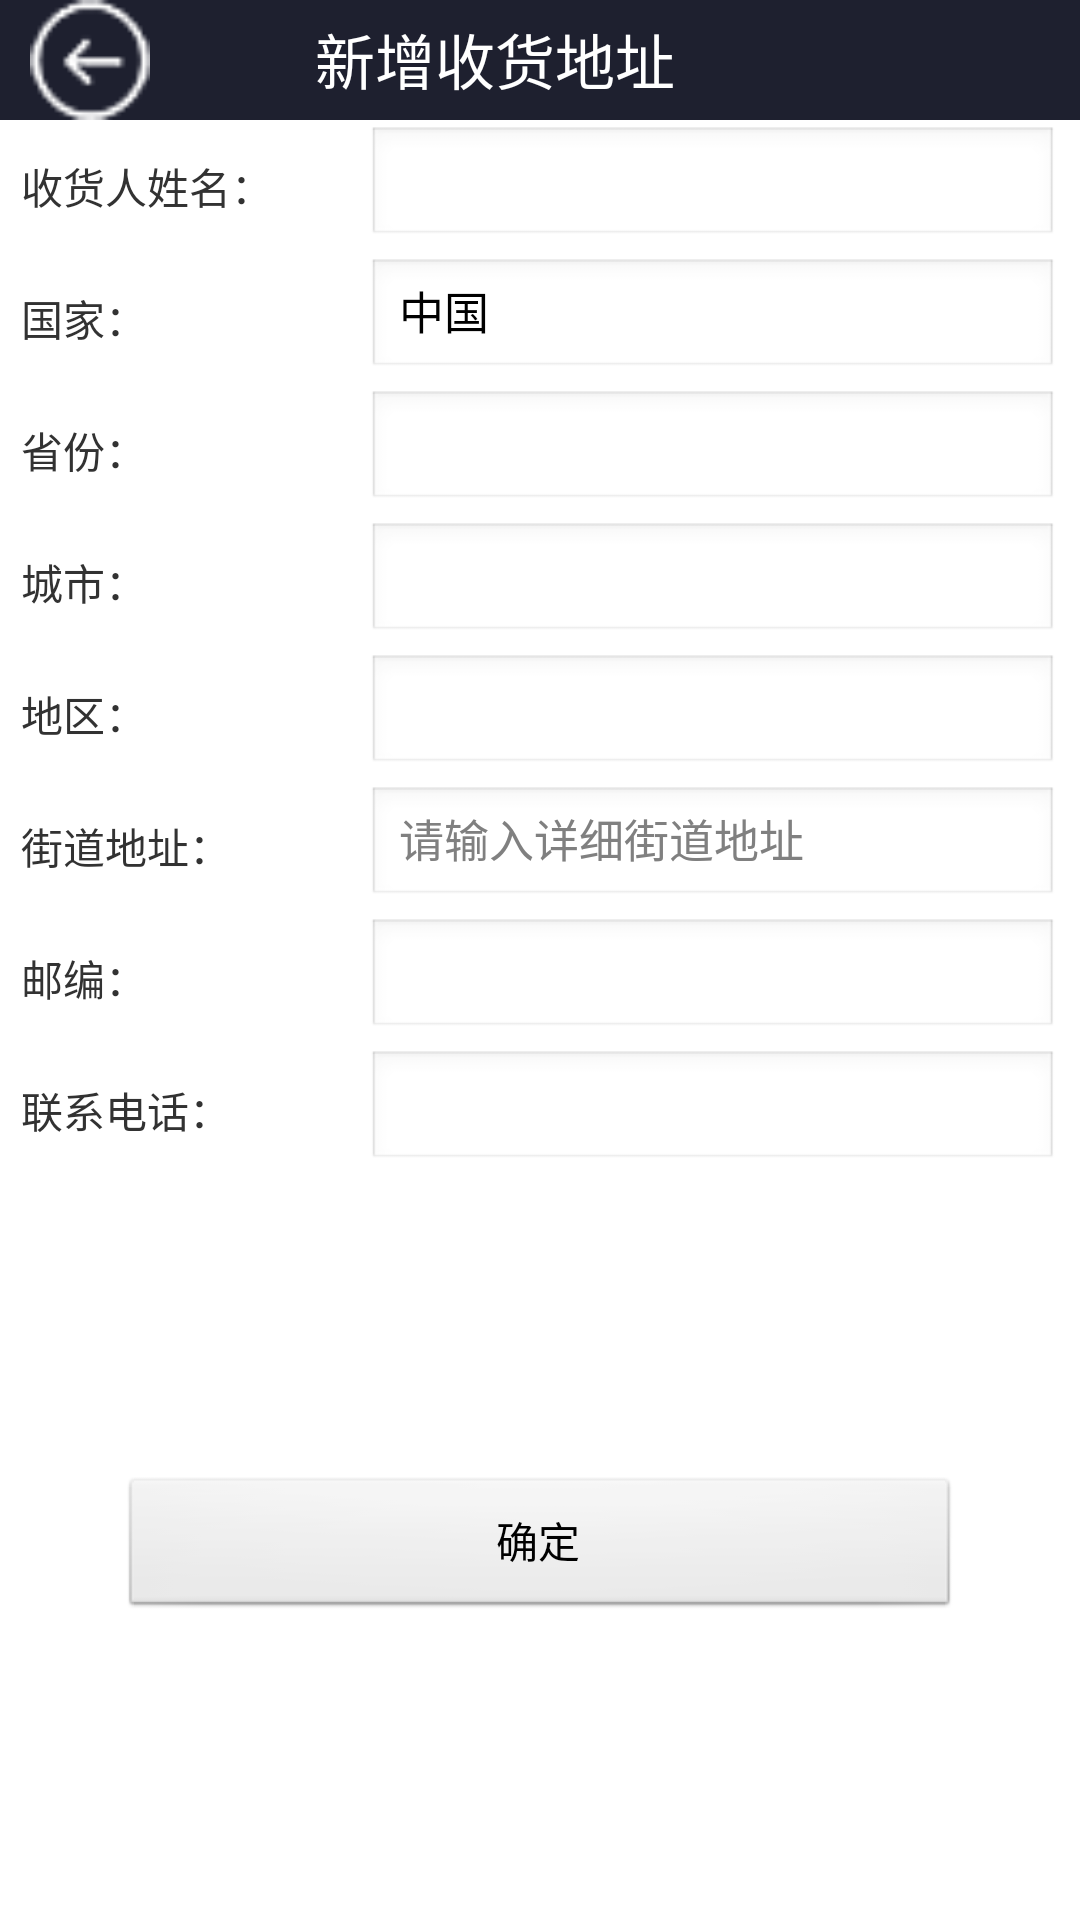

Android layout source for this screen:
<!-- AndroidManifest.xml: application theme android:Theme.Light.NoTitleBar -->
<!-- res/layout/address_manage_add.xml -->
<?xml version="1.0" encoding="utf-8"?>
<LinearLayout xmlns:android="http://schemas.android.com/apk/res/android"
    android:layout_width="match_parent"
    android:layout_height="match_parent"
    android:orientation="vertical" >
    
    
    <LinearLayout
        android:layout_width="match_parent"
        android:layout_height="wrap_content"
        android:orientation="horizontal"
        android:background="#1e202f" >

        <Button
            android:id="@+id/btn_back_in_address_add"
            android:layout_width="40dp"
            android:layout_height="40dp"
            android:layout_marginLeft="10dp"
            android:background="@drawable/btn_back"
            android:layout_gravity="center"
            android:padding="10dp" />

        <TextView
            android:layout_width="wrap_content"
            android:layout_height="wrap_content"
            android:text="新增收货地址"
            android:padding="5dp"
            android:textSize="20sp"
            android:layout_marginLeft="50dp" 
            android:textColor="#ffffff"/>
        
    </LinearLayout>
    
    
    <LinearLayout
        android:layout_width="match_parent"
        android:layout_height="wrap_content"
        android:orientation="horizontal"
        android:padding="2dp"
        android:background="@drawable/border"
        android:layout_marginLeft="5dp"
        android:layout_marginRight="5dp" >
        <TextView
            android:layout_width="0dp"
            android:layout_height="wrap_content"
            android:layout_weight="1"
            android:layout_gravity="center"
            android:text="收货人姓名：" />

        <EditText
            android:id="@+id/edit_name_new"
            android:layout_width="0dp"
            android:layout_height="40dp"
            android:layout_weight="2"
            android:layout_gravity="center"
            android:textSize="15sp"
            android:ems="10"
            android:singleLine="true"
            android:editable="true" >
        </EditText>
        
    </LinearLayout>
    
    <LinearLayout
        android:layout_width="match_parent"
        android:layout_height="wrap_content"
        android:orientation="horizontal"
        android:padding="2dp"
        android:layout_marginLeft="5dp"
        android:layout_marginRight="5dp" >
        <TextView
            android:layout_width="0dp"
            android:layout_height="wrap_content"
            android:layout_weight="1"
            android:layout_gravity="center"
            android:text="国家：" />

        <EditText
            android:id="@+id/edit_country_new"
            android:layout_width="0dp"
            android:layout_height="40dp"
            android:layout_weight="2"
            android:layout_gravity="center"
            android:textSize="15sp"
            android:text="中国"
            android:ems="10"
            android:editable="true" >
        </EditText>
        
    </LinearLayout>
    
    <LinearLayout
        android:layout_width="match_parent"
        android:layout_height="wrap_content"
        android:orientation="horizontal"
        android:padding="2dp"
        android:layout_marginLeft="5dp"
        android:layout_marginRight="5dp" >
        <TextView
            android:layout_width="0dp"
            android:layout_height="wrap_content"
            android:layout_weight="1"
            android:layout_gravity="center"
            android:text="省份：" />

        <EditText
            android:id="@+id/edit_province_new"
            android:layout_width="0dp"
            android:layout_height="40dp"
            android:layout_weight="2"
            android:layout_gravity="center"
            android:textSize="15sp"
            android:ems="10"
            android:editable="true" >
        </EditText>
        
    </LinearLayout>
    
    <LinearLayout
        android:layout_width="match_parent"
        android:layout_height="wrap_content"
        android:orientation="horizontal"
        android:padding="2dp"
        android:layout_marginLeft="5dp"
        android:layout_marginRight="5dp" >
        <TextView
            android:layout_width="0dp"
            android:layout_height="wrap_content"
            android:layout_weight="1"
            android:layout_gravity="center"
            android:text="城市：" />

        <EditText
            android:id="@+id/edit_city_new"
            android:layout_width="0dp"
            android:layout_height="40dp"
            android:layout_weight="2"
            android:layout_gravity="center"
            android:textSize="15sp"
            android:ems="10"
            android:editable="true" >
        </EditText>
        
    </LinearLayout>
    
    <LinearLayout
        android:layout_width="match_parent"
        android:layout_height="wrap_content"
        android:orientation="horizontal"
        android:padding="2dp"
        android:layout_marginLeft="5dp"
        android:layout_marginRight="5dp" >
        <TextView
            android:layout_width="0dp"
            android:layout_height="wrap_content"
            android:layout_weight="1"
            android:layout_gravity="center"
            android:text="地区：" />

        <EditText
            android:id="@+id/edit_district_new"
            android:layout_width="0dp"
            android:layout_height="40dp"
            android:layout_weight="2"
            android:layout_gravity="center"
            android:textSize="15sp"
            android:ems="10"
            android:editable="true" >
        </EditText>
        
    </LinearLayout>
        
    <LinearLayout
        android:layout_width="match_parent"
        android:layout_height="wrap_content"
        android:orientation="horizontal"
        android:padding="2dp"
        android:layout_marginLeft="5dp"
        android:layout_marginRight="5dp" >
        <TextView
            android:layout_width="0dp"
            android:layout_height="wrap_content"
            android:layout_weight="1"
            android:layout_gravity="center"
            android:text="街道地址：" />

        <EditText
            android:id="@+id/edit_detail_address_new"
            android:layout_width="0dp"
            android:layout_height="40dp"
            android:layout_weight="2"
            android:layout_gravity="center"
            android:textSize="15sp"
            android:hint="请输入详细街道地址"
            android:ems="10"
            android:editable="true" >
        </EditText>
        
    </LinearLayout>
    
    <LinearLayout
        android:layout_width="match_parent"
        android:layout_height="wrap_content"
        android:orientation="horizontal"
        android:padding="2dp"
        android:layout_marginLeft="5dp"
        android:layout_marginRight="5dp" >
        <TextView
            android:layout_width="0dp"
            android:layout_height="wrap_content"
            android:layout_weight="1"
            android:layout_gravity="center"
            android:text="邮编：" />

        <EditText
            android:id="@+id/edit_postcode_new"
            android:layout_width="0dp"
            android:layout_height="40dp"
            android:layout_weight="2"
            android:layout_gravity="center"
            android:textSize="15sp"
            android:ems="10"
            android:numeric="integer"
            android:editable="true" >
        </EditText>
        
    </LinearLayout>
    
    <LinearLayout
        android:layout_width="match_parent"
        android:layout_height="wrap_content"
        android:orientation="horizontal"
        android:padding="2dp"
        android:layout_marginLeft="5dp"
        android:layout_marginRight="5dp" >
        <TextView
            android:layout_width="0dp"
            android:layout_height="wrap_content"
            android:layout_weight="1"
            android:layout_gravity="center"
            android:text="联系电话：" />

        <EditText
            android:id="@+id/edit_phone_number_new"
            android:layout_width="0dp"
            android:layout_height="40dp"
            android:layout_weight="2"
            android:layout_gravity="center"
            android:textSize="15sp"
            android:ems="10"
            android:phoneNumber="true"
            android:editable="true" >
        </EditText>
        
    </LinearLayout>

    <RelativeLayout
        android:layout_width="match_parent"
        android:layout_height="0dp"
        android:layout_weight="1" >

		<Button
		    android:id="@+id/btn_address_add_ensure"
		    android:layout_width="match_parent"
		    android:layout_height="wrap_content"
		    android:text="确定"
		    android:layout_marginLeft="40dp"
		    android:layout_marginRight="40dp"
		    android:layout_centerInParent="true" />

    </RelativeLayout>

</LinearLayout>
<!-- resources referenced by this layout -->
<resources>
  <!-- drawable border (drawable) -->
  <?xml version="1.0" encoding="utf-8"?>
    
  <shape xmlns:android="http://schemas.android.com/apk/res/android" >  
    
      <solid android:color="#FFFFFF" />  
    
      <stroke  
          android:width="0.01dp"  
          android:color="#FFFFFF" />  
    
      <padding  
          android:bottom="1dp"  
          android:left="0.5dp"  
          android:right="0.5dp"  
          android:top="0dp" />  
  </shape>
  <!-- drawable btn_back: png bitmap (drawable-hdpi, 1412 bytes) -->
</resources>
